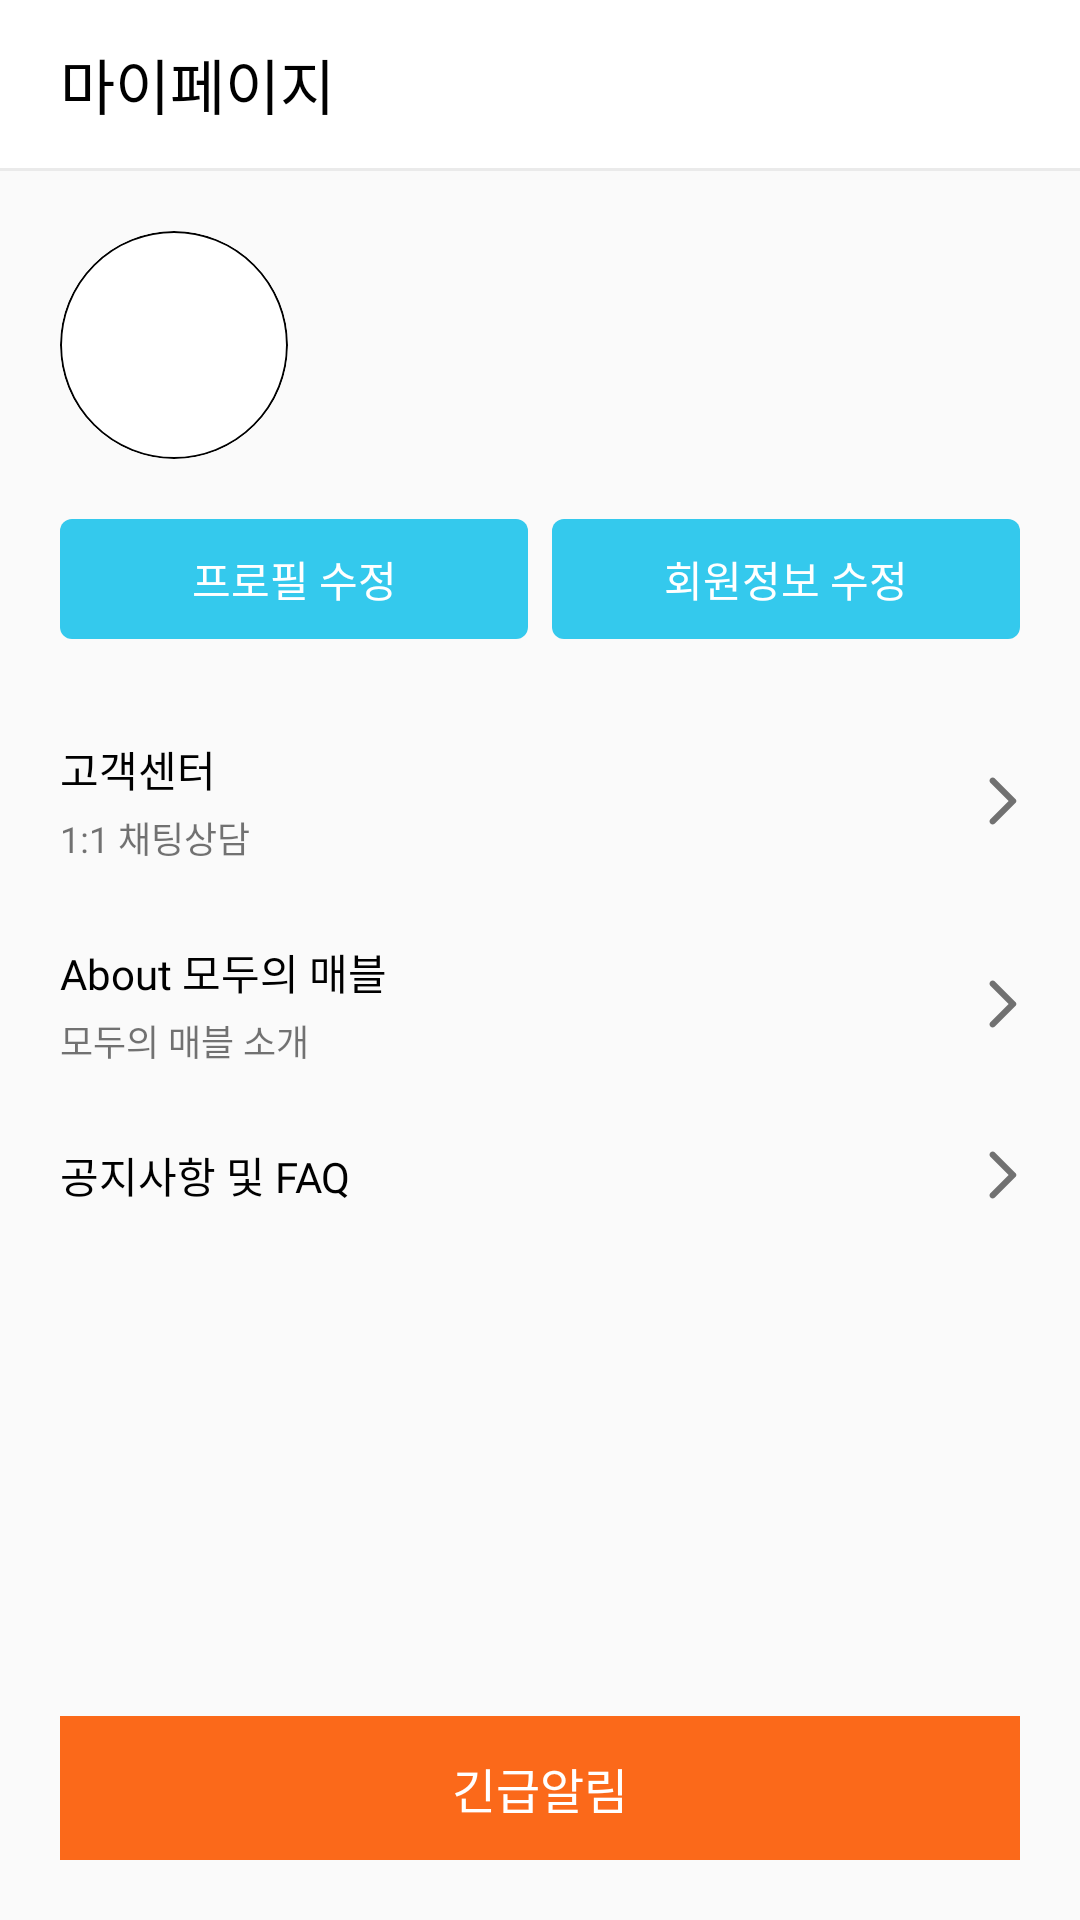

Here is an Android app screen rendered from its layout file. Give the layout XML and the strings, colors and styles it references.
<!-- AndroidManifest.xml: application theme Theme.AppCompat.Light.NoActionBar -->
<!-- res/layout/fragment_my_page.xml -->
<?xml version="1.0" encoding="utf-8"?>
<androidx.constraintlayout.widget.ConstraintLayout xmlns:android="http://schemas.android.com/apk/res/android"
    xmlns:app="http://schemas.android.com/apk/res-auto"
    xmlns:tools="http://schemas.android.com/tools"
    android:layout_width="match_parent"
    android:layout_height="match_parent"
    tools:context=".presentation.home.mypage.MyPageFragment">

    <com.google.android.material.appbar.AppBarLayout
        android:id="@+id/abl_mypage"
        android:layout_width="0dp"
        android:layout_height="wrap_content"
        app:layout_constraintEnd_toEndOf="parent"
        app:layout_constraintStart_toStartOf="parent"
        app:layout_constraintTop_toTopOf="parent">

        <androidx.appcompat.widget.Toolbar
            android:id="@+id/tb_action"
            android:layout_width="match_parent"
            android:layout_height="?attr/actionBarSize"
            android:background="@color/white"
            app:contentInsetStart="0dp"
            app:layout_anchor="@+id/abl_default">

            <TextView
                style="@style/TextViewCustomStyle"
                android:layout_width="wrap_content"
                android:layout_height="wrap_content"
                android:layout_gravity="start"
                android:layout_marginStart="20dp"
                android:gravity="center"
                android:text="마이페이지"
                android:textSize="20sp" />

        </androidx.appcompat.widget.Toolbar>

        <com.google.android.material.divider.MaterialDivider
            android:id="@+id/divider_top"
            android:layout_width="match_parent"
            android:layout_height="1dp"
            app:dividerColor="@color/border" />

    </com.google.android.material.appbar.AppBarLayout>


    <androidx.constraintlayout.widget.ConstraintLayout
        android:id="@+id/cl_profile"
        android:layout_width="0dp"
        android:layout_height="wrap_content"
        android:paddingBottom="20dp"
        app:layout_constraintEnd_toEndOf="parent"
        app:layout_constraintStart_toStartOf="parent"
        app:layout_constraintTop_toBottomOf="@id/abl_mypage">

        <ImageView
            android:id="@+id/iv_profile"
            android:layout_width="76dp"
            android:layout_height="76dp"
            android:layout_margin="20dp"
            android:background="@drawable/shape_imageview_profile"
            android:clipToOutline="true"
            app:layout_constraintStart_toStartOf="parent"
            app:layout_constraintTop_toTopOf="parent"
            tools:src="@drawable/img" />

        <TextView
            android:id="@+id/tv_username"
            style="@style/TextViewCustomStyle_medium"
            android:layout_width="wrap_content"
            android:layout_height="wrap_content"
            android:layout_marginStart="16dp"
            android:layout_marginTop="16dp"
            android:textSize="16sp"
            app:layout_constraintStart_toEndOf="@id/iv_profile"
            app:layout_constraintTop_toTopOf="@id/iv_profile"
            tools:text="무아로미" />

        <TextView
            android:id="@+id/tv_email"
            android:layout_width="wrap_content"
            android:layout_height="wrap_content"
            android:textColor="@color/gray_550"
            android:fontFamily="@font/notosans_kr_regular"
            android:includeFontPadding="false"
            android:textSize="12sp"
            android:layout_marginTop="4dp"
            app:layout_constraintStart_toStartOf="@id/tv_username"
            app:layout_constraintTop_toBottomOf="@id/tv_username"
            tools:text="hihi@naver.com" />

        <TextView
            android:id="@+id/tv_change_profile"
            android:layout_width="0dp"
            android:layout_height="40dp"
            android:layout_marginStart="20dp"
            android:layout_marginTop="20dp"
            android:layout_marginEnd="4dp"
            android:background="@drawable/bg_button_blue"
            android:fontFamily="@font/notosans_kr_medium"
            android:gravity="center"
            android:text="프로필 수정"
            android:textColor="@color/white"
            android:textSize="14sp"
            app:layout_constraintEnd_toStartOf="@id/tv_change_info"
            app:layout_constraintHorizontal_chainStyle="packed"
            app:layout_constraintStart_toStartOf="parent"
            app:layout_constraintTop_toBottomOf="@id/iv_profile" />


        <TextView
            android:id="@+id/tv_change_info"
            android:layout_width="0dp"
            android:layout_height="40dp"
            android:layout_marginStart="4dp"
            android:layout_marginEnd="20dp"
            android:background="@drawable/bg_button_blue"
            android:fontFamily="@font/notosans_kr_medium"
            android:gravity="center"
            android:text="회원정보 수정"
            android:textColor="@color/white"
            android:textSize="14sp"
            app:layout_constraintEnd_toEndOf="parent"
            app:layout_constraintHorizontal_chainStyle="packed"
            app:layout_constraintStart_toEndOf="@id/tv_change_profile"
            app:layout_constraintTop_toTopOf="@id/tv_change_profile" />

    </androidx.constraintlayout.widget.ConstraintLayout>

    <androidx.constraintlayout.widget.ConstraintLayout
        android:paddingVertical="13dp"
        android:id="@+id/cl_customer_service"
        android:layout_width="0dp"
        app:layout_constraintTop_toBottomOf="@id/cl_profile"
        app:layout_constraintStart_toStartOf="parent"
        app:layout_constraintEnd_toEndOf="parent"
        android:layout_height="wrap_content">

        <TextView
            android:id="@+id/tv_customer_service"
            app:layout_constraintStart_toStartOf="parent"
            android:layout_marginStart="20dp"
            android:text="고객센터"
            style="@style/TextViewCustomStyle_medium"
            android:textSize="14sp"
            app:layout_constraintTop_toTopOf="parent"
            android:layout_width="wrap_content"
            android:layout_height="wrap_content"/>

        <TextView
            android:layout_width="wrap_content"
            android:layout_height="wrap_content"
            android:textColor="@color/gray_550"
            android:fontFamily="@font/notosans_kr_regular"
            android:textSize="12sp"
            android:layout_marginTop="4dp"
            app:layout_constraintStart_toStartOf="@id/tv_customer_service"
            app:layout_constraintTop_toBottomOf="@id/tv_customer_service"
            android:text="1:1 채팅상담"
            android:includeFontPadding="false"/>

        <ImageView
            app:layout_constraintEnd_toEndOf="parent"
            app:layout_constraintTop_toTopOf="parent"
            app:layout_constraintBottom_toBottomOf="parent"
            android:src="@drawable/ic_arrow"
            android:layout_marginEnd="16dp"
            android:layout_width="20dp"
            android:layout_height="20dp"/>

    </androidx.constraintlayout.widget.ConstraintLayout>

    <androidx.constraintlayout.widget.ConstraintLayout
        android:paddingVertical="13dp"
        android:id="@+id/cl_about"
        android:layout_width="0dp"
        app:layout_constraintTop_toBottomOf="@id/cl_customer_service"
        app:layout_constraintStart_toStartOf="parent"
        app:layout_constraintEnd_toEndOf="parent"
        android:layout_height="wrap_content">

        <TextView
            android:id="@+id/tv_about_app"
            app:layout_constraintStart_toStartOf="parent"
            android:layout_marginStart="20dp"
            android:text="About 모두의 매블"
            style="@style/TextViewCustomStyle_medium"
            android:textSize="14sp"
            app:layout_constraintTop_toTopOf="parent"
            android:layout_width="wrap_content"
            android:layout_height="wrap_content"/>

        <TextView
            android:layout_width="wrap_content"
            android:layout_height="wrap_content"
            android:textColor="@color/gray_550"
            android:fontFamily="@font/notosans_kr_regular"
            android:textSize="12sp"
            android:layout_marginTop="4dp"
            app:layout_constraintStart_toStartOf="@id/tv_about_app"
            app:layout_constraintTop_toBottomOf="@id/tv_about_app"
            android:text="모두의 매블 소개"
            android:includeFontPadding="false"/>

        <ImageView
            app:layout_constraintEnd_toEndOf="parent"
            app:layout_constraintTop_toTopOf="parent"
            app:layout_constraintBottom_toBottomOf="parent"
            android:src="@drawable/ic_arrow"
            android:layout_marginEnd="16dp"
            android:layout_width="20dp"
            android:layout_height="20dp"/>

    </androidx.constraintlayout.widget.ConstraintLayout>

    <androidx.constraintlayout.widget.ConstraintLayout
        android:paddingVertical="13dp"
        android:id="@+id/cl_notice"
        android:layout_width="0dp"
        app:layout_constraintTop_toBottomOf="@id/cl_about"
        app:layout_constraintStart_toStartOf="parent"
        app:layout_constraintEnd_toEndOf="parent"
        android:layout_height="wrap_content">

        <TextView
            android:id="@+id/tv_notice"
            app:layout_constraintStart_toStartOf="parent"
            android:layout_marginStart="20dp"
            android:text="공지사항 및 FAQ"
            style="@style/TextViewCustomStyle_medium"
            android:textSize="14sp"
            app:layout_constraintTop_toTopOf="parent"
            android:layout_width="wrap_content"
            android:layout_height="wrap_content"/>

        <ImageView
            app:layout_constraintEnd_toEndOf="parent"
            app:layout_constraintTop_toTopOf="parent"
            app:layout_constraintBottom_toBottomOf="parent"
            android:src="@drawable/ic_arrow"
            android:layout_marginEnd="16dp"
            android:layout_width="20dp"
            android:layout_height="20dp"/>

    </androidx.constraintlayout.widget.ConstraintLayout>
    
    <TextView
        android:id="@+id/tv_alert"
        app:layout_constraintStart_toStartOf="parent"
        app:layout_constraintEnd_toEndOf="parent"
        app:layout_constraintBottom_toBottomOf="parent"
        android:background="@color/alert_background"
        android:clipToOutline="true"
        android:layout_margin="20dp"
        android:text="긴급알림"
        style="@style/TextViewCustomStyle_medium"
        android:textSize="16sp"
        android:gravity="center"
        android:textColor="@color/white"
        android:layout_width="0dp"
        android:layout_height="48dp"/>

</androidx.constraintlayout.widget.ConstraintLayout>
<!-- resources referenced by this layout -->
<resources>
  <color name="alert_background">#FB691A</color>
  <color name="border">#EAEAEA</color>
  <color name="gray_550">#8C000000</color>
  <color name="white">#FFFFFFFF</color>
  <!-- drawable bg_button_blue (drawable) -->
  <?xml version="1.0" encoding="utf-8"?>
  <shape xmlns:android="http://schemas.android.com/apk/res/android"
      android:shape="rectangle">
  
      <solid android:color="@color/blue_300"/>
      <corners android:radius="4dp"/>
  </shape>
  <!-- drawable ic_arrow (drawable) -->
  <vector xmlns:android="http://schemas.android.com/apk/res/android"
      android:width="20dp"
      android:height="20dp"
      android:viewportWidth="20"
      android:viewportHeight="20">
    <path
        android:pathData="M6.15,17.508C6.558,17.917 7.216,17.917 7.625,17.508L14.55,10.583C14.875,10.258 14.875,9.733 14.55,9.408L7.625,2.483C7.216,2.075 6.558,2.075 6.15,2.483C5.741,2.892 5.741,3.55 6.15,3.958L12.183,10L6.141,16.042C5.741,16.442 5.741,17.108 6.15,17.508Z"
        android:fillColor="#000000"
        android:fillAlpha="0.55"/>
  </vector>
  <!-- drawable img: png bitmap (drawable, 166728 bytes) -->
  <!-- drawable shape_imageview_profile (drawable) -->
  <?xml version="1.0" encoding="utf-8"?>
  <shape xmlns:android="http://schemas.android.com/apk/res/android"
      android:shape="oval">
      <solid android:color="#FFFFFF" />
      <size android:width="100dp" android:height="100dp" />
      <stroke android:width="0.5dp" android:color="#000000" />
  </shape>
  <style name="TextViewCustomStyle">
          <item name="android:fontFamily">@font/notosans_kr_black</item>
          <item name="android:includeFontPadding">false</item>
          <item name="android:textColor">@color/text_title</item>
      </style>
  <style name="TextViewCustomStyle_medium">
          <item name="android:fontFamily">@font/notosans_kr_medium</item>
          <item name="android:includeFontPadding">false</item>
          <item name="android:textColor">@color/text_title</item>
      </style>
  <color name="blue_300">#FF34C9ED</color>
  <color name="text_title">@color/black</color>
  <color name="black">#FF000000</color>
</resources>
